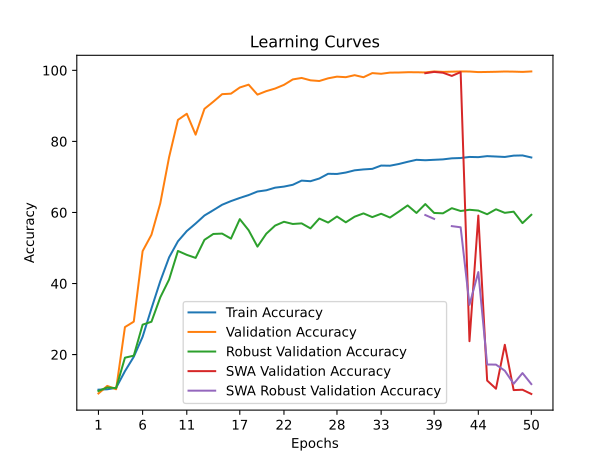

Source data for this figure (header and first rows):
time; train_accuracy; train_loss; valid_accuracy; valid_loss; valid_accuracy_robust; valid_accuracy_swa; valid_accuracy_robust_swa
182,8398; 10,1163; 2,3160; 9,0450; 2,3099; 9,7414; 9,0450; 9,7414
365,4240; 10,2275; 2,3610; 11,1800; 2,3172; 10,7414; 11,1800; 10,7414
621,2660; 10,6363; 2,4030; 10,2350; 2,2786; 10,5517; 10,2350; 10,5517
866,6558; 15,3238; 2,2348; 27,7400; 1,8620; 19,1207; 27,7400; 19,1207
1046,7009; 19,3775; 2,1681; 29,2700; 1,9284; 19,6897; 29,2700; 19,6897
1226,9545; 25,0150; 2,0693; 49,1150; 1,3666; 28,4138; 49,1150; 28,4138
1409,8364; 32,9688; 1,9337; 53,7250; 1,4197; 29,2414; 53,7250; 29,2414
1606,8755; 40,6600; 1,7954; 62,5700; 1,1260; 36,1034; 62,5700; 36,1034
1879,6213; 47,3750; 1,6593; 75,5950; 0,8159; 41,1379; 75,5950; 41,1379
2060,2465; 51,8925; 1,5711; 86,0600; 0,6779; 49,1724; 86,0600; 49,1724
2242,3987; 54,7700; 1,5113; 87,7850; 0,5578; 48,0690; 87,7850; 48,0690
2419,9490; 56,8850; 1,4635; 81,9000; 0,7428; 47,2069; 81,9000; 47,2069
2638,4560; 59,1463; 1,4156; 89,1700; 0,5577; 52,2931; 89,1700; 52,2931
2927,6077; 60,6388; 1,3872; 91,1750; 0,4770; 53,9483; 91,1750; 53,9483
3104,8983; 62,1713; 1,3536; 93,3000; 0,4363; 54,0517; 93,3000; 54,0517
3285,1216; 63,1987; 1,3297; 93,4400; 0,4631; 52,6379; 93,4400; 52,6379
3462,8184; 64,0888; 1,3122; 95,1750; 0,4019; 58,1207; 95,1750; 58,1207
3672,2403; 64,8962; 1,2925; 95,9750; 0,4031; 55,0000; 95,9750; 55,0000
3977,3159; 65,8950; 1,2702; 93,1700; 0,4817; 50,3793; 93,1700; 50,3793
4160,2210; 66,2425; 1,2610; 94,1500; 0,4386; 54,0172; 94,1500; 54,0172
4342,9168; 66,9800; 1,2472; 94,8850; 0,4193; 56,3103; 94,8850; 56,3103
4532,1334; 67,2800; 1,2398; 95,9200; 0,3643; 57,3793; 95,9200; 57,3793
4770,8134; 67,7900; 1,2291; 97,4500; 0,3489; 56,7586; 97,4500; 56,7586
5064,7553; 68,9650; 1,2085; 97,8650; 0,3296; 56,9310; 97,8650; 56,9310
5265,2352; 68,7987; 1,2079; 97,1950; 0,3669; 55,5172; 97,1950; 55,5172
5467,7206; 69,5575; 1,1910; 97,0050; 0,3794; 58,2931; 97,0050; 58,2931
5676,1683; 70,8912; 1,1656; 97,7600; 0,3437; 57,1552; 97,7600; 57,1552
5990,3705; 70,8363; 1,1653; 98,2300; 0,3301; 58,8621; 98,2300; 58,8621
6191,8067; 71,2375; 1,1573; 98,0800; 0,3463; 57,2241; 98,0800; 57,2241
6392,8418; 71,8612; 1,1414; 98,6450; 0,3227; 58,8103; 98,6450; 58,8103
6603,7965; 72,1150; 1,1394; 98,0650; 0,3759; 59,7414; 98,0650; 59,7414
6835,6207; 72,2725; 1,1335; 99,2300; 0,3300; 58,6897; 99,2300; 58,6897
7019,1004; 73,2025; 1,1139; 99,0350; 0,3339; 59,6379; 99,0350; 59,6379
7197,0272; 73,1600; 1,1112; 99,3700; 0,3425; 58,5690; 99,3700; 58,5690
7379,4632; 73,6400; 1,1026; 99,3900; 0,3200; 60,2414; 99,3900; 60,2414
7557,5421; 74,2600; 1,0897; 99,4750; 0,3374; 61,9828; 99,4750; 61,9828
7857,4213; 74,8200; 1,0771; 99,4700; 0,3272; 59,8621; 99,4700; 59,8621
8057,5704; 74,7000; 1,0784; 99,4150; 0,3536; 62,3621; 99,2000; 59,2759
8255,5373; 74,8250; 1,0758; 99,7000; 0,3121; 59,8621; 99,5600; 58,1897
8457,7445; 74,9437; 1,0740; 99,5700; 0,3358; 59,7586; 99,3350; 59,7586
8693,4649; 75,2400; 1,0667; 99,6300; 0,3274; 61,2069; 98,4350; 56,1552
8972,6962; 75,3250; 1,0657; 99,6900; 0,3195; 60,4138; 99,5100; 55,8276
9172,4330; 75,6287; 1,0592; 99,6750; 0,3229; 60,7586; 23,7650; 33,9828
9370,6010; 75,5713; 1,0595; 99,5100; 0,3372; 60,5345; 59,1300; 43,2241
9569,7955; 75,8563; 1,0538; 99,5500; 0,3244; 59,5000; 12,6850; 17,2069
9910,4352; 75,7463; 1,0563; 99,6000; 0,3316; 60,8966; 10,3850; 17,1724
10113,9266; 75,6238; 1,0579; 99,6750; 0,3133; 59,8966; 22,7500; 15,4483
10314,2205; 75,9963; 1,0530; 99,6400; 0,3185; 60,2241; 10,0000; 11,7759
10518,2997; 76,0550; 1,0487; 99,5650; 0,3432; 57,0000; 10,1000; 14,7931
10716,1676; 75,4800; 1,0581; 99,6950; 0,3359; 59,3448; 8,9050; 11,6897
